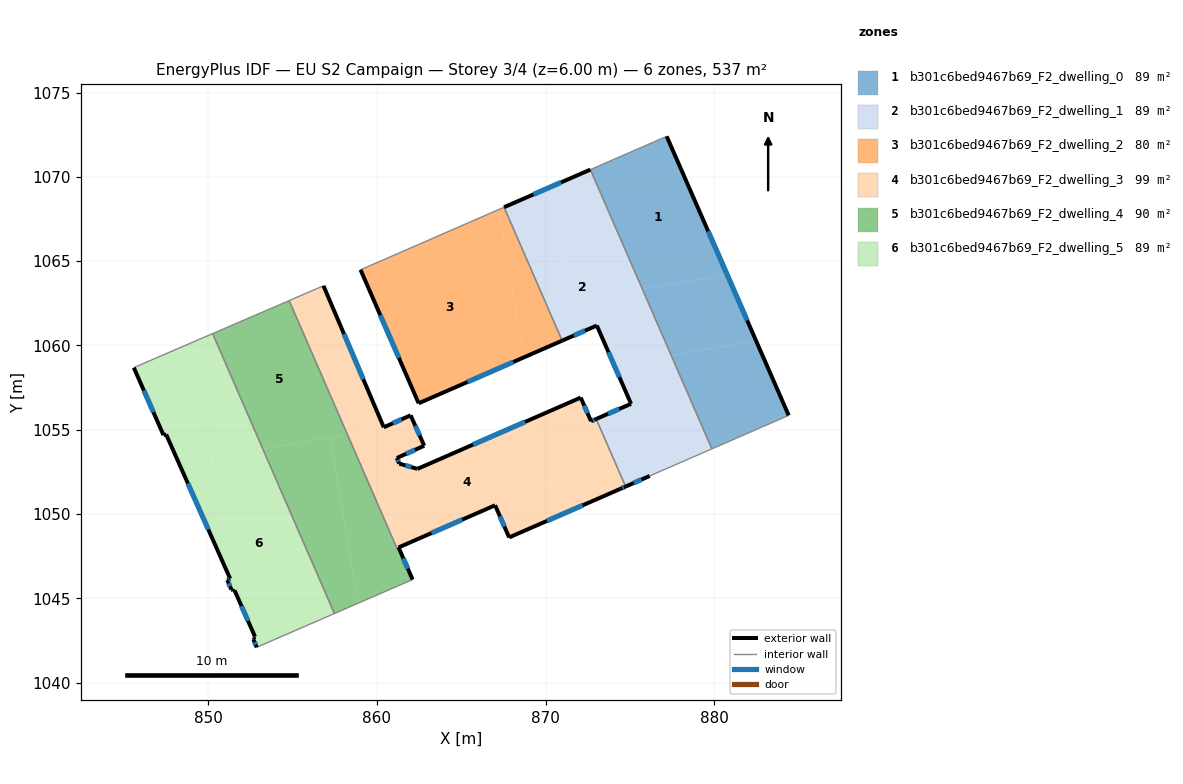
=== STOREY PLAN SPEC (per zone: floor XY polygon, exterior-wall plan segments, windows/doors) ===
zone 1: b301c6bed9467b69_F2_dwelling_0  (89.5 m²)
  floor: (877.19, 1072.40) (880.77, 1064.20) (875.74, 1063.34) (872.66, 1070.43)
  floor: (880.77, 1064.20) (882.49, 1060.28) (877.45, 1059.42) (875.74, 1063.34)
  floor: (882.49, 1060.28) (884.42, 1055.85) (879.87, 1053.86) (877.45, 1059.42)
  exterior wall: (884.42, 1055.85) – (877.19, 1072.40)  [18.1 m]
    window: (881.96, 1061.48) – (879.65, 1066.77)  [5.5 m²]
  interior walls: 3
zone 2: b301c6bed9467b69_F2_dwelling_1  (89.5 m²)
  floor: (875.74, 1063.34) (877.45, 1059.42) (874.07, 1058.84) (873.04, 1061.18) (870.99, 1060.28) (867.54, 1068.20) (870.53, 1069.50) (871.70, 1062.65)
  floor: (877.45, 1059.42) (879.87, 1053.86) (877.69, 1052.92) (874.43, 1052.36) (873.01, 1055.64) (875.07, 1056.54) (874.07, 1058.84)
  floor: (872.66, 1070.43) (875.74, 1063.34) (871.70, 1062.65) (870.53, 1069.50)
  floor: (877.69, 1052.92) (876.18, 1052.25) (874.75, 1051.63) (874.43, 1052.36)
  exterior wall: (872.66, 1070.43) – (867.54, 1068.20)  [5.6 m]
    window: (870.92, 1069.67) – (869.28, 1068.96)  [1.7 m²]
  exterior wall: (874.75, 1051.63) – (876.18, 1052.25)  [1.6 m]
    window: (875.24, 1051.84) – (875.69, 1052.04)  [0.5 m²]
  exterior wall: (875.07, 1056.54) – (873.01, 1055.64)  [2.3 m]
    window: (874.37, 1056.23) – (873.71, 1055.94)  [0.7 m²]
  exterior wall: (873.04, 1061.18) – (875.07, 1056.54)  [5.1 m]
    window: (873.73, 1059.60) – (874.38, 1058.12)  [1.6 m²]
  exterior wall: (870.99, 1060.28) – (873.04, 1061.18)  [2.2 m]
    window: (871.69, 1060.59) – (872.34, 1060.87)  [0.7 m²]
  interior walls: 4
zone 3: b301c6bed9467b69_F2_dwelling_2  (80.2 m²)
  floor: (867.22, 1068.06) (868.72, 1059.29) (862.47, 1056.57) (859.03, 1064.49)
  floor: (867.54, 1068.20) (870.99, 1060.28) (868.72, 1059.29) (867.22, 1068.06)
  exterior wall: (859.03, 1064.49) – (862.47, 1056.57)  [8.6 m]
    window: (860.20, 1061.79) – (861.30, 1059.26)  [2.6 m²]
  exterior wall: (862.47, 1056.57) – (870.99, 1060.28)  [9.3 m]
    window: (865.37, 1057.83) – (868.09, 1059.02)  [2.8 m²]
  interior walls: 2
zone 4: b301c6bed9467b69_F2_dwelling_3  (98.5 m²)
  floor: (874.43, 1052.36) (874.75, 1051.63) (874.45, 1051.50) (867.84, 1048.61) (867.01, 1050.52) (861.28, 1048.01) (861.18, 1047.97) (858.25, 1054.72) (862.20, 1055.40) (862.81, 1054.05) (861.18, 1053.32) (861.32, 1052.99) (862.40, 1052.67) (869.22, 1055.65) (869.92, 1051.58)
  floor: (873.01, 1055.64) (874.43, 1052.36) (869.92, 1051.58) (869.22, 1055.65) (872.09, 1056.90) (872.70, 1055.50)
  floor: (856.83, 1063.54) (860.41, 1055.14) (862.00, 1055.85) (862.20, 1055.40) (858.25, 1054.72) (854.79, 1062.66)
  exterior wall: (860.41, 1055.14) – (856.83, 1063.54)  [9.1 m]
    window: (859.19, 1058.00) – (858.05, 1060.68)  [2.8 m²]
  exterior wall: (862.00, 1055.85) – (860.41, 1055.14)  [1.7 m]
    window: (861.46, 1055.61) – (860.95, 1055.38)  [0.5 m²]
  exterior wall: (862.81, 1054.05) – (862.00, 1055.85)  [2.0 m]
    window: (862.53, 1054.66) – (862.27, 1055.24)  [0.6 m²]
  exterior wall: (861.18, 1053.32) – (862.81, 1054.05)  [1.8 m]
    window: (861.73, 1053.57) – (862.25, 1053.80)  [0.5 m²]
  exterior wall: (861.32, 1052.99) – (861.18, 1053.32)  [0.4 m]
    window: (861.28, 1053.10) – (861.23, 1053.21)  [0.1 m²]
  exterior wall: (862.40, 1052.67) – (861.32, 1052.99)  [1.1 m]
    window: (862.04, 1052.78) – (861.69, 1052.88)  [0.3 m²]
  exterior wall: (872.09, 1056.90) – (862.40, 1052.67)  [10.6 m]
    window: (868.79, 1055.46) – (865.70, 1054.11)  [3.2 m²]
  exterior wall: (872.70, 1055.50) – (872.09, 1056.90)  [1.5 m]
    window: (872.49, 1055.98) – (872.30, 1056.43)  [0.5 m²]
  exterior wall: (873.01, 1055.64) – (872.70, 1055.50)  [0.3 m]
    window: (872.90, 1055.59) – (872.80, 1055.55)  [0.1 m²]
  exterior wall: (874.45, 1051.50) – (874.75, 1051.63)  [0.3 m]
    window: (874.55, 1051.54) – (874.65, 1051.58)  [0.1 m²]
  exterior wall: (867.84, 1048.61) – (874.45, 1051.50)  [7.2 m]
    window: (870.09, 1049.59) – (872.20, 1050.51)  [2.2 m²]
  exterior wall: (867.01, 1050.52) – (867.84, 1048.61)  [2.1 m]
    window: (867.29, 1049.87) – (867.56, 1049.26)  [0.6 m²]
  exterior wall: (861.28, 1048.01) – (867.01, 1050.52)  [6.2 m]
    window: (863.23, 1048.87) – (865.06, 1049.67)  [1.9 m²]
  interior walls: 4
zone 5: b301c6bed9467b69_F2_dwelling_4  (89.7 m²)
  floor: (854.79, 1062.66) (858.25, 1054.72) (853.23, 1053.86) (850.25, 1060.70)
  floor: (857.22, 1054.54) (858.90, 1044.72) (857.48, 1044.10) (853.23, 1053.86)
  floor: (858.25, 1054.72) (861.18, 1047.97) (861.28, 1048.01) (862.12, 1046.11) (858.90, 1044.72) (857.22, 1054.54)
  exterior wall: (862.12, 1046.11) – (861.28, 1048.01)  [2.1 m]
    window: (861.83, 1046.76) – (861.57, 1047.37)  [0.6 m²]
  interior walls: 6
zone 6: b301c6bed9467b69_F2_dwelling_5  (89.5 m²)
  floor: (853.23, 1053.86) (857.48, 1044.10) (853.03, 1042.16) (852.87, 1042.09) (852.67, 1042.55) (852.72, 1042.58) (852.69, 1042.67) (852.77, 1042.72) (851.56, 1045.47) (851.47, 1045.44) (851.44, 1045.51) (851.36, 1045.51) (851.12, 1046.08) (851.29, 1046.16) (848.26, 1053.01)
  floor: (850.25, 1060.70) (853.23, 1053.86) (848.26, 1053.01) (847.49, 1054.72) (847.34, 1054.68) (845.58, 1058.68) (845.74, 1058.75)
  exterior wall: (852.72, 1042.58) – (852.67, 1042.55)  [0.1 m]
  exterior wall: (852.69, 1042.67) – (852.72, 1042.58)  [0.1 m]
  exterior wall: (852.77, 1042.72) – (852.69, 1042.67)  [0.1 m]
  exterior wall: (851.56, 1045.47) – (852.77, 1042.72)  [3.0 m]
    window: (851.97, 1044.54) – (852.35, 1043.66)  [0.9 m²]
  exterior wall: (851.47, 1045.44) – (851.56, 1045.47)  [0.1 m]
  exterior wall: (851.44, 1045.51) – (851.47, 1045.44)  [0.1 m]
  exterior wall: (851.36, 1045.51) – (851.44, 1045.51)  [0.1 m]
  exterior wall: (851.12, 1046.08) – (851.36, 1045.51)  [0.6 m]
    window: (851.20, 1045.89) – (851.28, 1045.71)  [0.2 m²]
  exterior wall: (851.29, 1046.16) – (851.12, 1046.08)  [0.2 m]
    window: (851.23, 1046.13) – (851.18, 1046.11)  [0.1 m²]
  exterior wall: (847.49, 1054.72) – (851.29, 1046.16)  [9.4 m]
    window: (848.79, 1051.81) – (850.00, 1049.07)  [2.9 m²]
  exterior wall: (847.34, 1054.68) – (847.49, 1054.72)  [0.2 m]
  exterior wall: (845.58, 1058.68) – (847.34, 1054.68)  [4.4 m]
    window: (846.18, 1057.32) – (846.74, 1056.04)  [1.3 m²]
  exterior wall: (852.67, 1042.55) – (852.87, 1042.09)  [0.5 m]
    window: (852.74, 1042.39) – (852.80, 1042.25)  [0.2 m²]
  interior walls: 5

=== DERIVED (storey summary) ===
Building: EU S2 Campaign
Storey: 3 of 4  (floor level z = 6.00 m)
Storey gross floor area: 536.9 m²
Zones on this storey: 6
  - b301c6bed9467b69_F2_dwelling_0: floor 89.5 m²; exterior wall 18.1 m (54.2 m²); 1 window(s) 5.5 m²; WWR 10.2%
  - b301c6bed9467b69_F2_dwelling_1: floor 89.5 m²; exterior wall 16.7 m (50.1 m²); 5 window(s) 5.1 m²; WWR 10.2%
  - b301c6bed9467b69_F2_dwelling_2: floor 80.2 m²; exterior wall 17.9 m (53.8 m²); 2 window(s) 5.5 m²; WWR 10.2%
  - b301c6bed9467b69_F2_dwelling_3: floor 98.5 m²; exterior wall 44.4 m (133.2 m²); 13 window(s) 13.6 m²; WWR 10.2%
  - b301c6bed9467b69_F2_dwelling_4: floor 89.7 m²; exterior wall 2.1 m (6.2 m²); 1 window(s) 0.6 m²; WWR 10.2%
  - b301c6bed9467b69_F2_dwelling_5: floor 89.5 m²; exterior wall 18.7 m (56.1 m²); 6 window(s) 5.5 m²; WWR 9.8%
Zone adjacency (shared interzone walls):
  - b301c6bed9467b69_F2_dwelling_0 ↔ b301c6bed9467b69_F2_dwelling_1
  - b301c6bed9467b69_F2_dwelling_1 ↔ b301c6bed9467b69_F2_dwelling_2
  - b301c6bed9467b69_F2_dwelling_1 ↔ b301c6bed9467b69_F2_dwelling_3
  - b301c6bed9467b69_F2_dwelling_3 ↔ b301c6bed9467b69_F2_dwelling_4
  - b301c6bed9467b69_F2_dwelling_4 ↔ b301c6bed9467b69_F2_dwelling_5